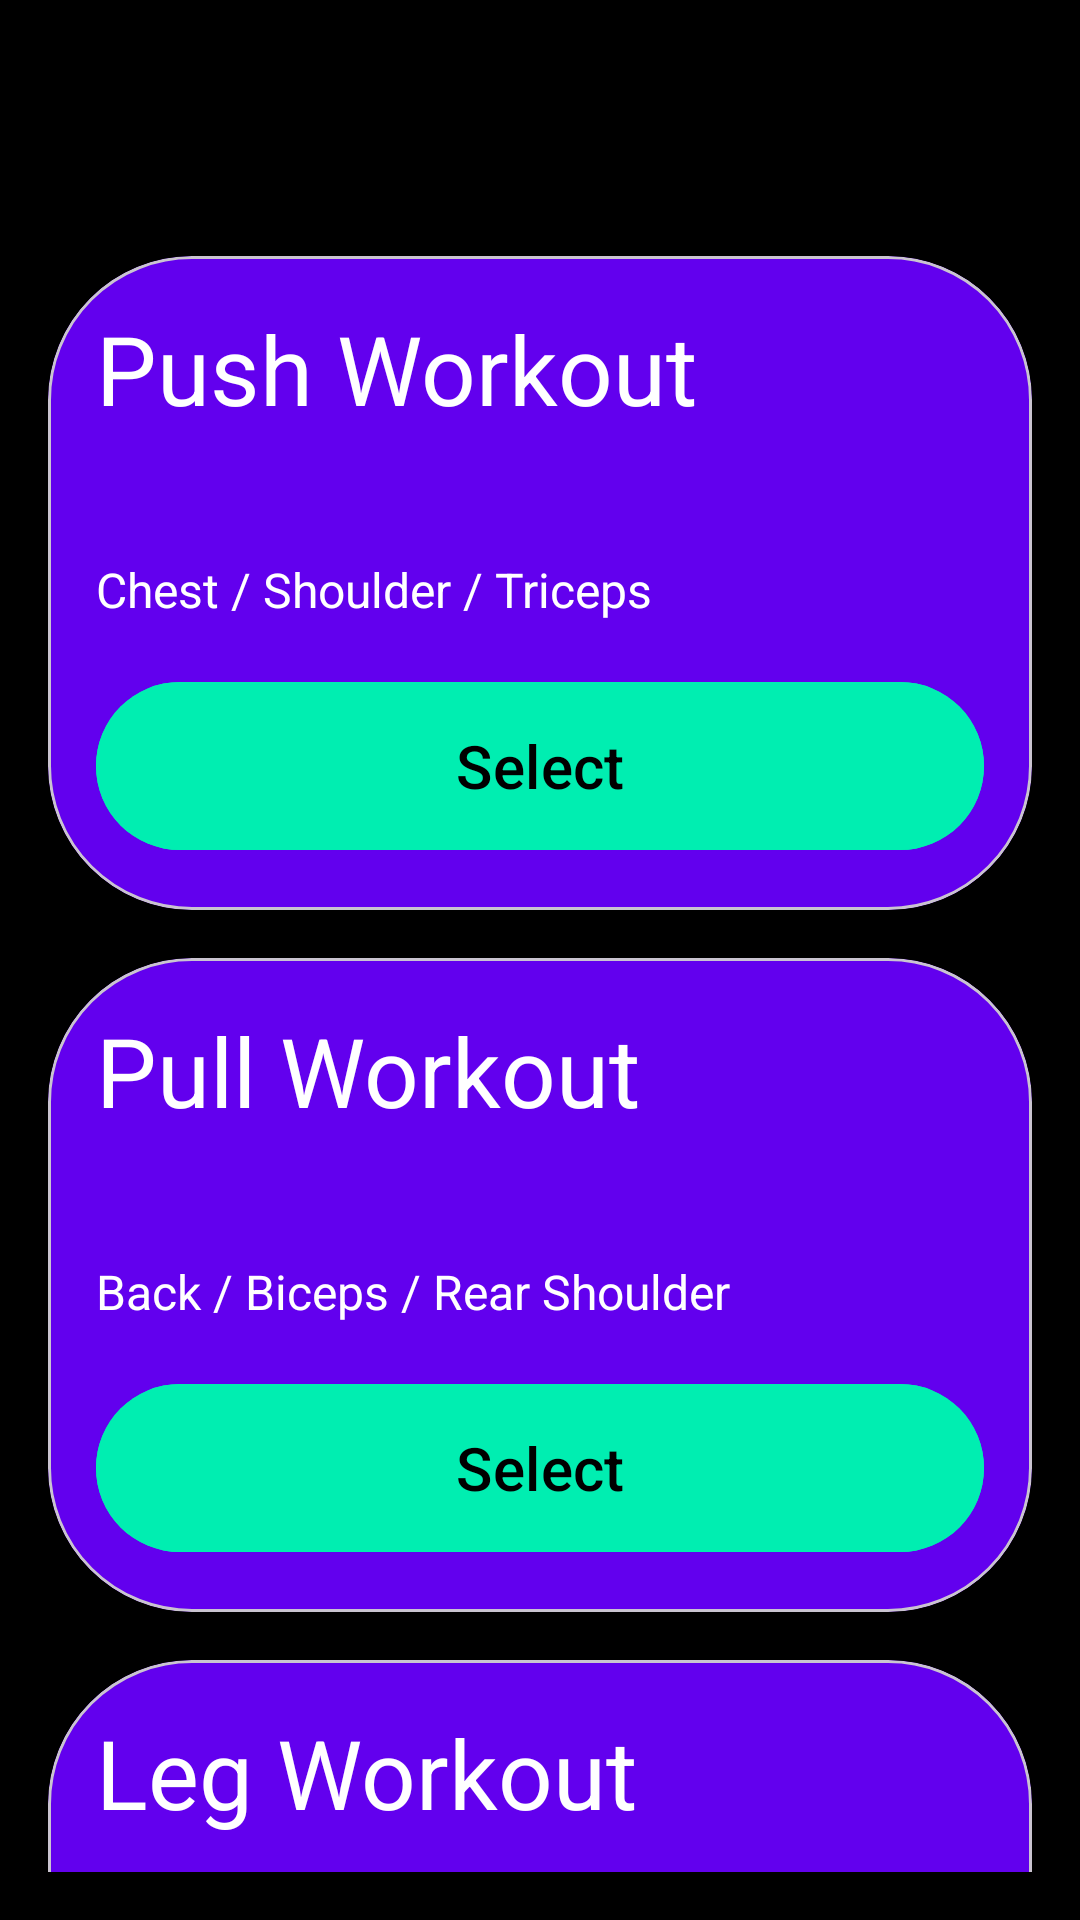

Reconstruct the res/layout file that produces this screen, plus the resources it refers to.
<!-- AndroidManifest.xml: activity theme Theme.Gym_Tracker -->
<!-- res/layout/activity_main.xml -->
<?xml version="1.0" encoding="utf-8"?>
<androidx.constraintlayout.widget.ConstraintLayout xmlns:android="http://schemas.android.com/apk/res/android"
    xmlns:app="http://schemas.android.com/apk/res-auto" android:layout_width="match_parent"
    android:layout_height="match_parent" android:padding="16dp">
    
    <TextView
        android:id="@+id/tv_date"
        android:layout_width="wrap_content"
        android:layout_height="wrap_content"
        android:fontFamily="@font/orbitron_medium"
        android:gravity="center"
        android:text="@string/current_date"
        android:textAlignment="center"
        android:textColor="@color/white"
        android:textSize="40sp"
        app:layout_constraintEnd_toEndOf="parent"
        app:layout_constraintStart_toStartOf="parent"
        app:layout_constraintTop_toTopOf="parent" />
    
    <com.google.android.material.card.MaterialCardView
        android:id="@+id/PushWorkoutCard"
        android:layout_width="0dp"
        android:layout_height="wrap_content"
        android:layout_marginTop="16dp"
        app:cardCornerRadius="48dp"
        app:cardBackgroundColor="@color/purple_500"
        app:layout_constraintTop_toBottomOf="@id/tv_date"
        app:layout_constraintStart_toStartOf="parent"
        app:layout_constraintEnd_toEndOf="parent">

        <LinearLayout
            android:layout_width="match_parent"
            android:layout_height="wrap_content"
            android:orientation="vertical"
            android:padding="16dp">

            
            <TextView
                android:layout_width="wrap_content"
                android:layout_height="wrap_content"
                android:text="Push Workout"
                android:textColor="#FFFFFF"
                android:textSize="32sp"/>

            
            <TextView
                android:id="@+id/PushExerciseCount"
                android:layout_width="wrap_content"
                android:layout_height="wrap_content"
                android:text="@string/amount_exercises"
                android:textColor="#FFFFFF"
                android:textSize="22sp"
                android:paddingTop="4dp"/>

            
            <TextView
                android:layout_width="wrap_content"
                android:layout_height="wrap_content"
                android:text="Chest / Shoulder / Triceps"
                android:textSize="16sp"
                android:textColor="#FFFFFF"
                android:paddingTop="8dp"/>

            
            <com.google.android.material.button.MaterialButton
                android:id="@+id/button_Workout_1"
                android:layout_width="match_parent"
                android:layout_height="64dp"
                android:text="Select"
                app:cornerRadius="48dp"
                android:textSize="20sp"
                android:backgroundTint="#00eeb1"
                android:textColor="#000000"
                android:layout_marginTop="16dp"/>

        </LinearLayout>
    </com.google.android.material.card.MaterialCardView>
    
    <com.google.android.material.card.MaterialCardView
        android:id="@+id/PullWorkoutCard"
        android:layout_width="0dp"
        android:layout_height="wrap_content"
        android:layout_marginTop="16dp"
        app:cardCornerRadius="48dp"
        app:cardBackgroundColor="@color/purple_500"
        app:layout_constraintTop_toBottomOf="@id/PushWorkoutCard"
        app:layout_constraintStart_toStartOf="parent"
        app:layout_constraintEnd_toEndOf="parent">

        <LinearLayout
            android:layout_width="match_parent"
            android:layout_height="wrap_content"
            android:orientation="vertical"
            android:padding="16dp">

            
            <TextView
                android:layout_width="wrap_content"
                android:layout_height="wrap_content"
                android:text="Pull Workout"
                android:textColor="#FFFFFF"
                android:textSize="32sp"/>

            
            <TextView
                android:id="@+id/PullExerciseCount"
                android:layout_width="wrap_content"
                android:layout_height="wrap_content"
                android:text="@string/amount_exercises"
                android:textColor="#FFFFFF"
                android:textSize="22sp"
                android:paddingTop="4dp"/>

            
            <TextView
                android:layout_width="wrap_content"
                android:layout_height="wrap_content"
                android:text="Back / Biceps / Rear Shoulder"
                android:textSize="16sp"
                android:textColor="#FFFFFF"
                android:paddingTop="8dp"/>

            
            <com.google.android.material.button.MaterialButton
                android:id="@+id/button_Workout_2"
                android:layout_width="match_parent"
                android:layout_height="64dp"
                android:text="Select"
                app:cornerRadius="48dp"
                android:textSize="20sp"
                android:backgroundTint="#00eeb1"
                android:textColor="#000000"
                android:layout_marginTop="16dp"/>

        </LinearLayout>
    </com.google.android.material.card.MaterialCardView>

    
    <com.google.android.material.card.MaterialCardView
        android:id="@+id/LegsWorkoutCard"
        android:layout_width="0dp"
        android:layout_height="wrap_content"
        android:layout_marginTop="16dp"
        app:cardCornerRadius="48dp"
        app:cardBackgroundColor="@color/purple_500"
        app:layout_constraintTop_toBottomOf="@id/PullWorkoutCard"
        app:layout_constraintStart_toStartOf="parent"
        app:layout_constraintEnd_toEndOf="parent">

        <LinearLayout
            android:layout_width="match_parent"
            android:layout_height="wrap_content"
            android:orientation="vertical"
            android:padding="16dp">

            
            <TextView
                android:layout_width="wrap_content"
                android:layout_height="wrap_content"
                android:text="Leg Workout"
                android:textColor="#FFFFFF"
                android:textSize="32sp"/>

            
            <TextView
                android:id="@+id/LegsExerciseCount"
                android:layout_width="wrap_content"
                android:layout_height="wrap_content"
                android:text="@string/amount_exercises"
                android:textColor="#FFFFFF"
                android:textSize="22sp"
                android:paddingTop="4dp"/>

            
            <TextView
                android:layout_width="wrap_content"
                android:layout_height="wrap_content"
                android:text="Quads / Hamstrings / Abs"
                android:textSize="16sp"
                android:textColor="#FFFFFF"
                android:paddingTop="8dp"/>

            
            <com.google.android.material.button.MaterialButton
                android:id="@+id/button_Workout_3"
                android:layout_width="match_parent"
                android:layout_height="64dp"
                android:text="Select"
                app:cornerRadius="48dp"
                android:textSize="20sp"
                android:backgroundTint="#00eeb1"
                android:textColor="#000000"
                android:layout_marginTop="16dp"/>

        </LinearLayout>
    </com.google.android.material.card.MaterialCardView>

</androidx.constraintlayout.widget.ConstraintLayout>
<!-- resources referenced by this layout -->
<resources>
  <string name="amount_exercises" />
  <string name="current_date" />
  <style name="Theme.Gym_Tracker" parent="Theme.Material3.DayNight.NoActionBar">
          <item name="android:windowBackground">@color/black</item>
          <item name="android:statusBarColor">@android:color/transparent</item>
          <item name="android:navigationBarColor">@android:color/transparent</item>
      </style>
  <!-- not gathered from this repository: default colours our renderer supplied (Android Studio template values) -->
  <color name="purple_500">#FF6200EE</color>
  <color name="black">#FF000000</color>
  <color name="white">#FFFFFFFF</color>
</resources>
